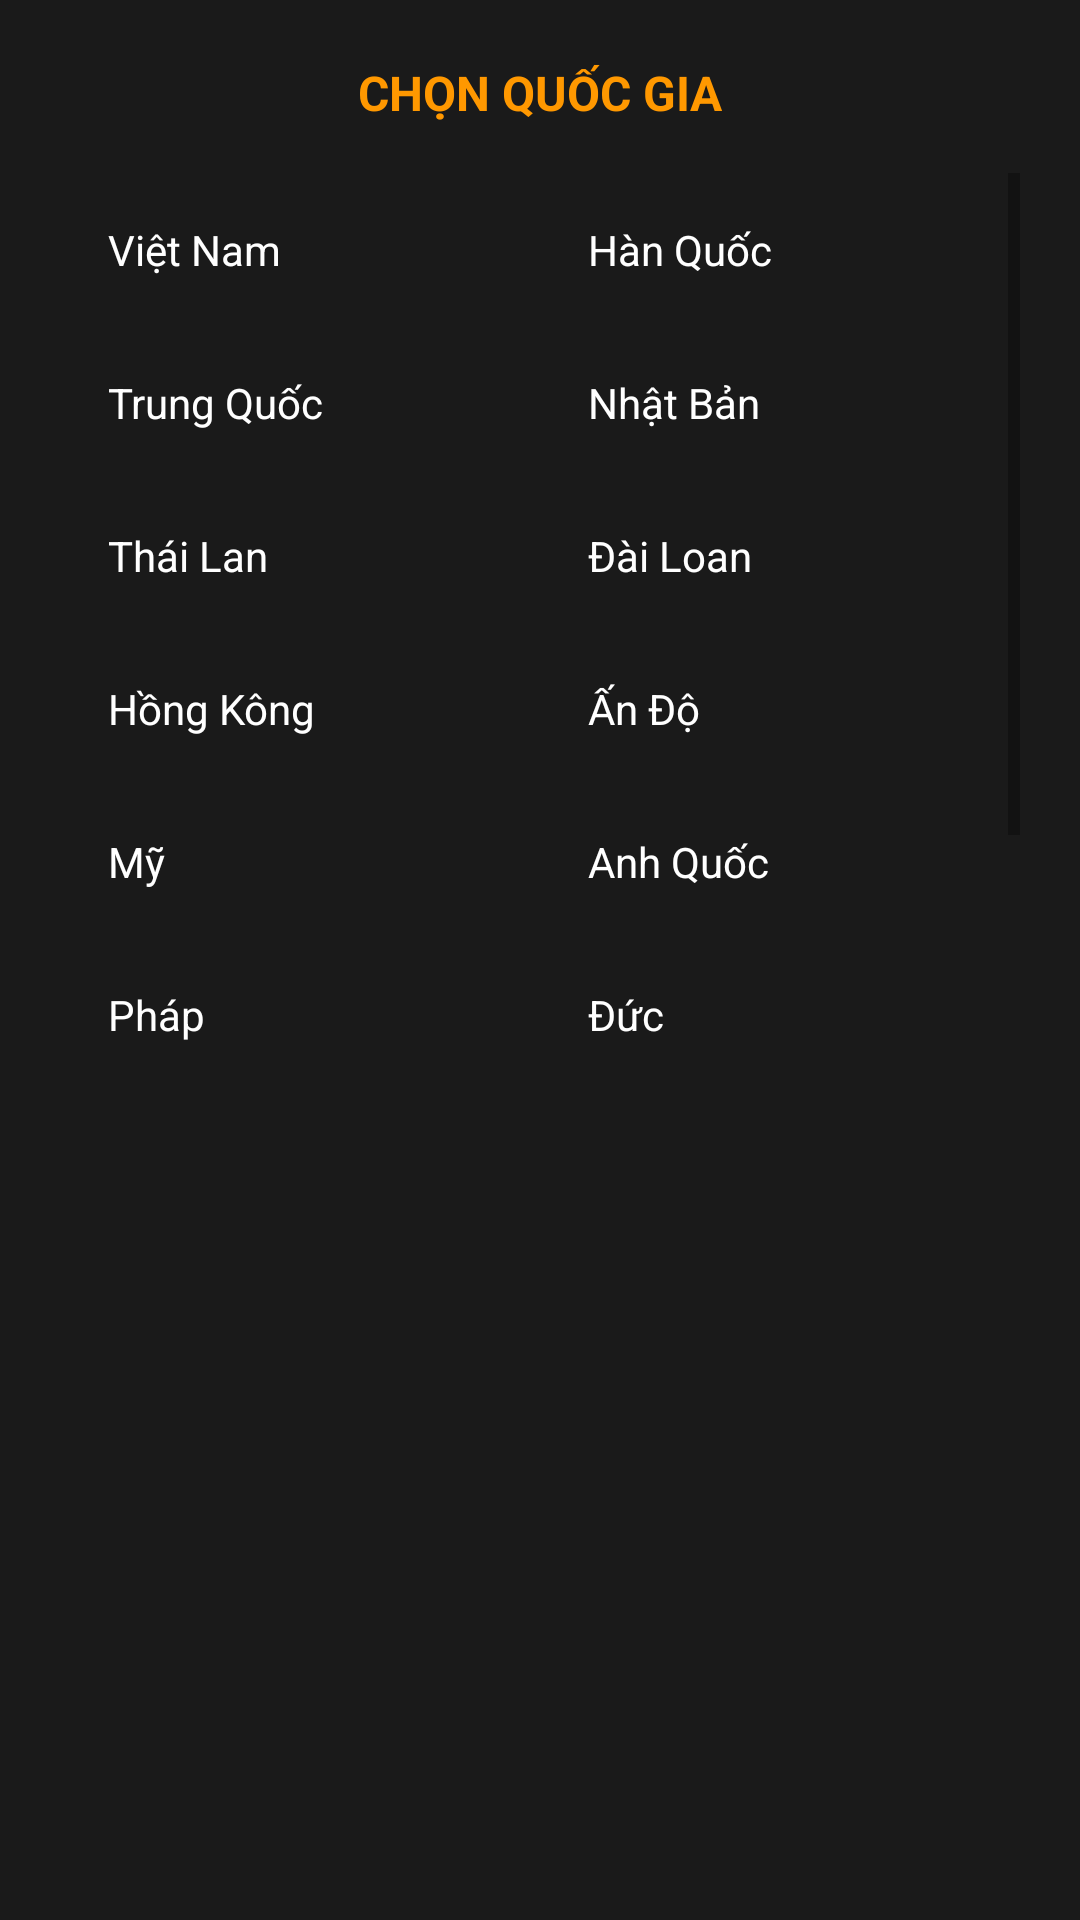

Write the Android layout XML for this screen, with the resource values it uses.
<!-- AndroidManifest.xml: application theme Theme.AppCompat.DayNight.NoActionBar -->
<!-- res/layout/layout_dialog_country.xml -->
<?xml version="1.0" encoding="utf-8"?>
<LinearLayout xmlns:android="http://schemas.android.com/apk/res/android"
    android:layout_width="match_parent"
    android:layout_height="wrap_content"
    android:background="#1A1A1A"
    android:orientation="vertical"
    android:padding="20dp">

    <TextView
        android:layout_width="match_parent"
        android:layout_height="wrap_content"
        android:text="CHỌN QUỐC GIA"
        android:textColor="#FF9800"
        android:textSize="16sp"
        android:textStyle="bold"
        android:layout_marginBottom="16dp"
        android:gravity="center"/>

    <ScrollView
        android:layout_width="match_parent"
        android:layout_height="300dp">

        <GridLayout
            android:layout_width="match_parent"
            android:layout_height="wrap_content"
            android:columnCount="2"
            android:useDefaultMargins="true">

            <TextView android:text="Việt Nam" android:textColor="#FFFFFF" android:padding="12dp" android:layout_width="0dp" android:layout_columnWeight="1"/>
            <TextView android:text="Hàn Quốc" android:textColor="#FFFFFF" android:padding="12dp" android:layout_width="0dp" android:layout_columnWeight="1"/>

            <TextView android:text="Trung Quốc" android:textColor="#FFFFFF" android:padding="12dp" android:layout_width="0dp" android:layout_columnWeight="1"/>
            <TextView android:text="Nhật Bản" android:textColor="#FFFFFF" android:padding="12dp" android:layout_width="0dp" android:layout_columnWeight="1"/>

            <TextView android:text="Thái Lan" android:textColor="#FFFFFF" android:padding="12dp" android:layout_width="0dp" android:layout_columnWeight="1"/>
            <TextView android:text="Đài Loan" android:textColor="#FFFFFF" android:padding="12dp" android:layout_width="0dp" android:layout_columnWeight="1"/>

            <TextView android:text="Hồng Kông" android:textColor="#FFFFFF" android:padding="12dp" android:layout_width="0dp" android:layout_columnWeight="1"/>
            <TextView android:text="Ấn Độ" android:textColor="#FFFFFF" android:padding="12dp" android:layout_width="0dp" android:layout_columnWeight="1"/>

            <TextView android:text="Mỹ" android:textColor="#FFFFFF" android:padding="12dp" android:layout_width="0dp" android:layout_columnWeight="1"/>
            <TextView android:text="Anh Quốc" android:textColor="#FFFFFF" android:padding="12dp" android:layout_width="0dp" android:layout_columnWeight="1"/>

            <TextView android:text="Pháp" android:textColor="#FFFFFF" android:padding="12dp" android:layout_width="0dp" android:layout_columnWeight="1"/>
            <TextView android:text="Đức" android:textColor="#FFFFFF" android:padding="12dp" android:layout_width="0dp" android:layout_columnWeight="1"/>

            <TextView android:text="Tây Ban Nha" android:textColor="#FFFFFF" android:padding="12dp" android:layout_width="0dp" android:layout_columnWeight="1"/>
            <TextView android:text="Ý" android:textColor="#FFFFFF" android:padding="12dp" android:layout_width="0dp" android:layout_columnWeight="1"/>

            <TextView android:text="Úc" android:textColor="#FFFFFF" android:padding="12dp" android:layout_width="0dp" android:layout_columnWeight="1"/>
            <TextView android:text="Quốc gia khác" android:textColor="#FFFFFF" android:padding="12dp" android:layout_width="0dp" android:layout_columnWeight="1"/>

        </GridLayout>
    </ScrollView>
</LinearLayout>
<!-- resources referenced by this layout -->
<resources>

</resources>
